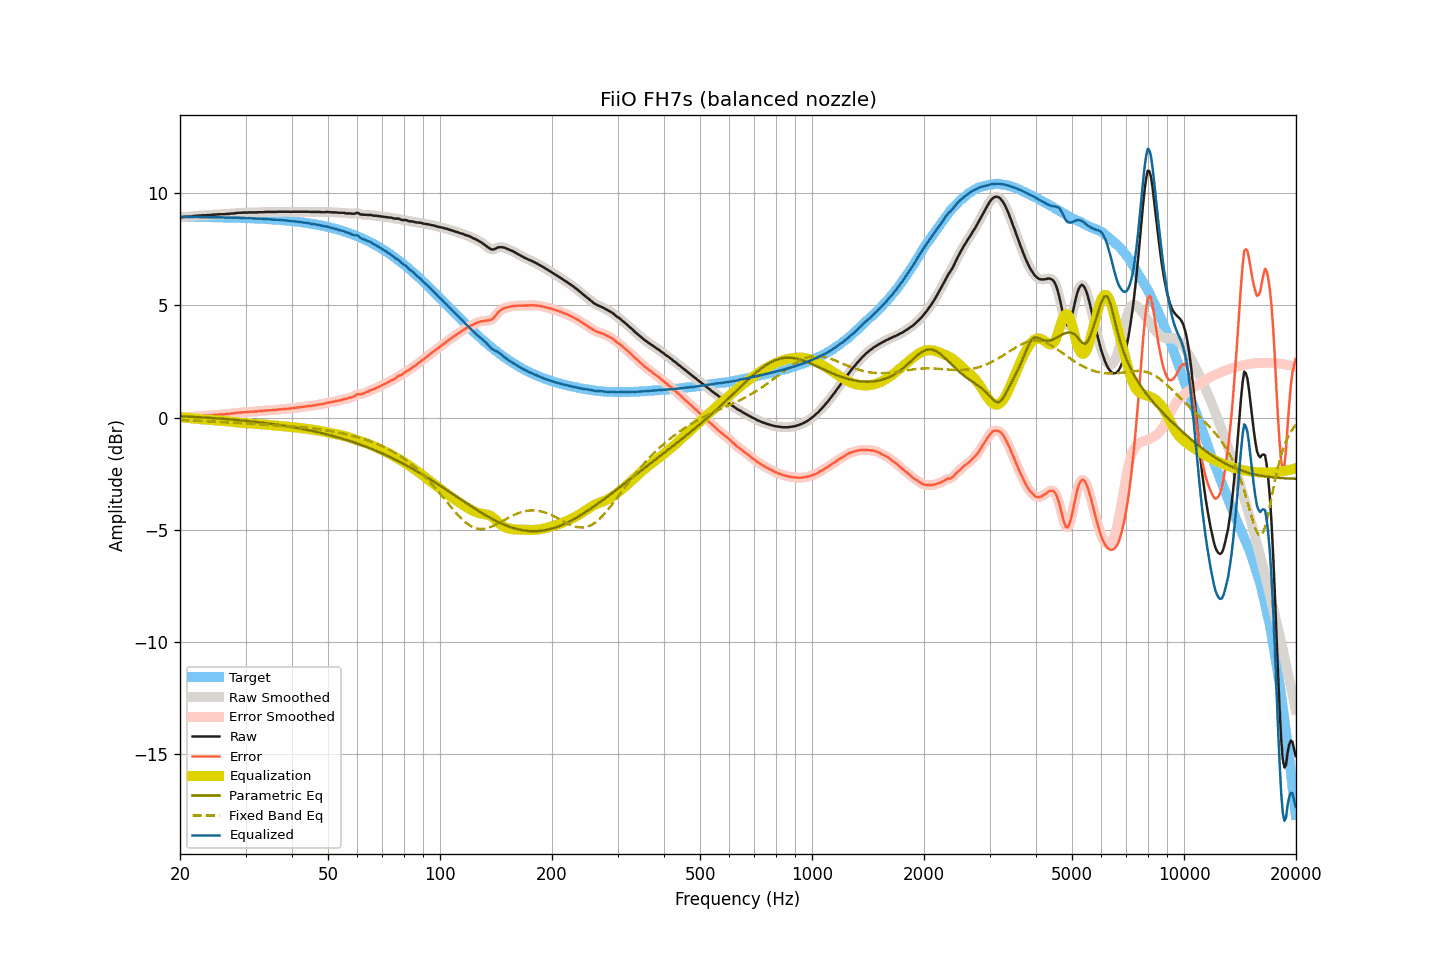

Data behind this chart, as committed beside it:
frequency, raw, smoothed, error, error_smoothed, equalization, parametric_eq, fixed_band_eq, equalized_raw, equalized_smoothed, target
20.00, 8.92, 8.92, -0.03, -0.03, 0.03, 0.06, -0.11, 8.95, 8.95, 8.95
20.20, 8.93, 8.93, -0.02, -0.02, 0.02, 0.06, -0.11, 8.95, 8.95, 8.95
20.40, 8.94, 8.94, -0.01, -0.01, 0.01, 0.05, -0.11, 8.95, 8.95, 8.95
20.61, 8.95, 8.95, 0.00, -0.00, 0.00, 0.05, -0.11, 8.96, 8.95, 8.95
20.81, 8.95, 8.95, 0.00, 0.00, -0.00, 0.05, -0.12, 8.95, 8.95, 8.95
21.02, 8.96, 8.96, 0.01, 0.01, -0.01, 0.04, -0.12, 8.95, 8.95, 8.95
21.23, 8.96, 8.96, 0.01, 0.01, -0.02, 0.04, -0.12, 8.94, 8.94, 8.95
21.44, 8.97, 8.97, 0.02, 0.02, -0.03, 0.04, -0.13, 8.94, 8.94, 8.95
21.66, 8.98, 8.98, 0.03, 0.03, -0.03, 0.03, -0.13, 8.95, 8.95, 8.95
21.87, 8.99, 8.99, 0.04, 0.04, -0.04, 0.03, -0.13, 8.95, 8.95, 8.95
22.09, 9.00, 9.00, 0.06, 0.05, -0.05, 0.03, -0.14, 8.95, 8.95, 8.95
22.31, 9.00, 9.00, 0.06, 0.06, -0.06, 0.02, -0.14, 8.94, 8.95, 8.94
22.54, 9.01, 9.01, 0.07, 0.07, -0.06, 0.02, -0.14, 8.95, 8.94, 8.94
22.76, 9.01, 9.01, 0.07, 0.07, -0.07, 0.01, -0.15, 8.94, 8.94, 8.94
22.99, 9.02, 9.02, 0.08, 0.08, -0.08, 0.01, -0.15, 8.95, 8.94, 8.94
23.22, 9.02, 9.02, 0.08, 0.08, -0.08, 0.00, -0.15, 8.94, 8.94, 8.94
23.45, 9.02, 9.02, 0.08, 0.09, -0.08, -0.00, -0.16, 8.94, 8.94, 8.94
23.69, 9.03, 9.03, 0.09, 0.09, -0.09, -0.00, -0.16, 8.94, 8.94, 8.94
23.92, 9.03, 9.03, 0.09, 0.09, -0.09, -0.01, -0.16, 8.94, 8.93, 8.94
24.16, 9.03, 9.04, 0.09, 0.10, -0.10, -0.01, -0.17, 8.93, 8.93, 8.94
24.40, 9.04, 9.04, 0.11, 0.11, -0.11, -0.02, -0.17, 8.93, 8.93, 8.93
24.65, 9.05, 9.05, 0.12, 0.11, -0.11, -0.02, -0.18, 8.94, 8.93, 8.93
24.89, 9.05, 9.05, 0.12, 0.12, -0.12, -0.03, -0.18, 8.93, 8.93, 8.93
25.14, 9.06, 9.06, 0.13, 0.13, -0.13, -0.03, -0.18, 8.93, 8.93, 8.93
25.39, 9.06, 9.06, 0.13, 0.13, -0.13, -0.04, -0.19, 8.93, 8.93, 8.93
25.65, 9.07, 9.07, 0.14, 0.14, -0.14, -0.04, -0.19, 8.93, 8.93, 8.93
25.91, 9.07, 9.07, 0.14, 0.14, -0.14, -0.05, -0.20, 8.93, 8.93, 8.93
26.16, 9.07, 9.07, 0.15, 0.15, -0.15, -0.06, -0.20, 8.92, 8.92, 8.92
26.43, 9.07, 9.07, 0.15, 0.15, -0.15, -0.06, -0.21, 8.92, 8.92, 8.92
26.69, 9.08, 9.08, 0.16, 0.16, -0.16, -0.07, -0.21, 8.92, 8.92, 8.92
26.96, 9.08, 9.08, 0.16, 0.16, -0.17, -0.07, -0.21, 8.92, 8.92, 8.92
27.23, 9.09, 9.09, 0.17, 0.17, -0.17, -0.08, -0.22, 8.92, 8.92, 8.92
27.50, 9.10, 9.10, 0.18, 0.18, -0.18, -0.08, -0.22, 8.92, 8.92, 8.92
27.77, 9.10, 9.10, 0.19, 0.19, -0.19, -0.09, -0.23, 8.91, 8.91, 8.91
28.05, 9.11, 9.11, 0.20, 0.20, -0.20, -0.10, -0.23, 8.91, 8.91, 8.91
28.33, 9.12, 9.12, 0.21, 0.21, -0.21, -0.10, -0.24, 8.91, 8.91, 8.91
28.62, 9.13, 9.13, 0.22, 0.22, -0.22, -0.11, -0.24, 8.91, 8.91, 8.91
28.90, 9.13, 9.13, 0.22, 0.23, -0.22, -0.12, -0.25, 8.91, 8.91, 8.91
29.19, 9.13, 9.13, 0.23, 0.23, -0.23, -0.12, -0.25, 8.90, 8.90, 8.90
29.48, 9.14, 9.14, 0.24, 0.24, -0.24, -0.13, -0.25, 8.90, 8.90, 8.90
29.78, 9.14, 9.14, 0.24, 0.24, -0.24, -0.14, -0.26, 8.90, 8.90, 8.90
30.08, 9.14, 9.14, 0.24, 0.25, -0.25, -0.14, -0.26, 8.89, 8.89, 8.90
30.38, 9.14, 9.14, 0.25, 0.25, -0.25, -0.15, -0.27, 8.89, 8.89, 8.89
30.68, 9.15, 9.15, 0.26, 0.26, -0.26, -0.16, -0.27, 8.89, 8.89, 8.89
30.99, 9.15, 9.15, 0.26, 0.26, -0.26, -0.17, -0.28, 8.89, 8.89, 8.89
31.30, 9.15, 9.15, 0.27, 0.27, -0.27, -0.17, -0.28, 8.89, 8.89, 8.88
31.61, 9.15, 9.15, 0.27, 0.27, -0.27, -0.18, -0.28, 8.88, 8.88, 8.88
31.93, 9.15, 9.15, 0.27, 0.27, -0.28, -0.19, -0.29, 8.88, 8.88, 8.88
32.24, 9.15, 9.15, 0.28, 0.28, -0.28, -0.20, -0.29, 8.87, 8.87, 8.87
32.57, 9.16, 9.16, 0.29, 0.29, -0.29, -0.21, -0.30, 8.87, 8.87, 8.87
32.89, 9.16, 9.16, 0.29, 0.29, -0.29, -0.22, -0.30, 8.87, 8.87, 8.87
33.22, 9.16, 9.16, 0.30, 0.30, -0.30, -0.22, -0.30, 8.86, 8.86, 8.86
33.55, 9.16, 9.16, 0.30, 0.30, -0.30, -0.23, -0.31, 8.86, 8.86, 8.86
33.89, 9.17, 9.17, 0.32, 0.31, -0.31, -0.24, -0.31, 8.86, 8.86, 8.86
34.23, 9.17, 9.17, 0.32, 0.32, -0.32, -0.25, -0.31, 8.85, 8.85, 8.85
34.57, 9.17, 9.17, 0.32, 0.32, -0.32, -0.26, -0.32, 8.85, 8.85, 8.85
34.92, 9.17, 9.17, 0.33, 0.33, -0.33, -0.27, -0.32, 8.84, 8.84, 8.84
35.27, 9.17, 9.17, 0.33, 0.33, -0.33, -0.28, -0.33, 8.84, 8.84, 8.84
35.62, 9.17, 9.17, 0.34, 0.34, -0.34, -0.29, -0.33, 8.83, 8.83, 8.83
35.97, 9.17, 9.17, 0.34, 0.34, -0.35, -0.30, -0.33, 8.82, 8.82, 8.83
... 635 more rows
